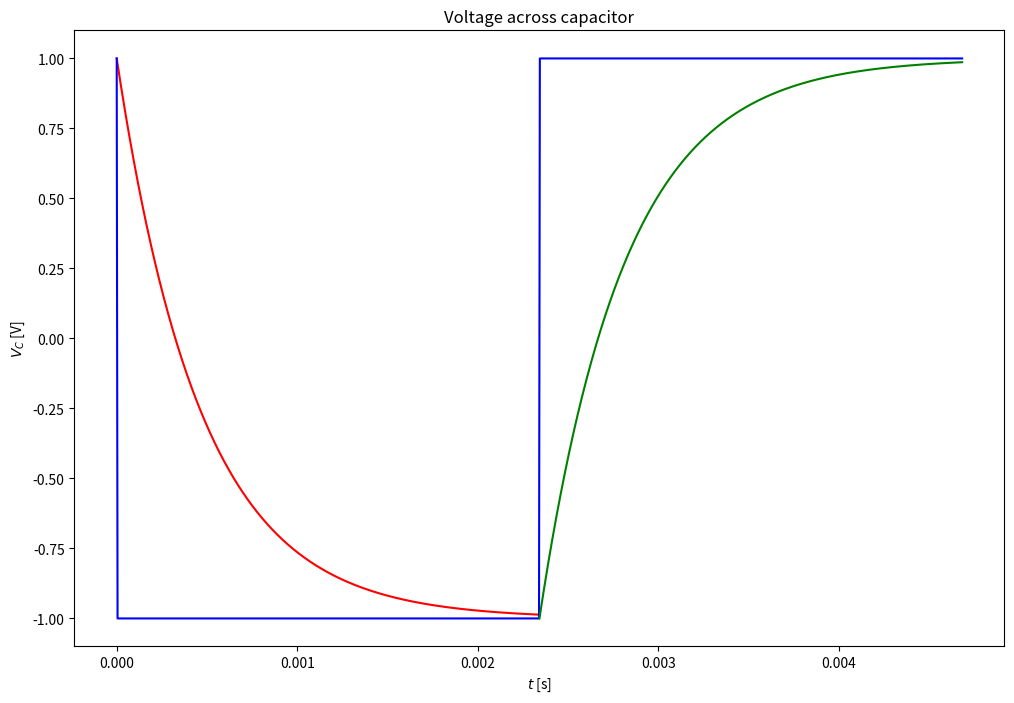

Write the Python code that produced this figure.
# =============================================================================
# Modelling of RC-circuit
# =============================================================================

import matplotlib.pyplot as plt
import numpy as np

# =============================================================================
# Voltage drop across capacitor as a function of time
# =============================================================================

R = 4732
C = 98.98 * 10**(-9)
tau = R*C
V0 = 2

V = 4

t_vc  = np.linspace(0, 5*tau, 1000)

V_C = np.exp(-t_vc/tau)*V0 - V0/2

t_vt = np.linspace(0*tau, 5*tau, 1000)

V_t = V0 + (V0 - V)*np.exp(-t_vt/tau) - V0/2

# =============================================================================
# Square wave
# =============================================================================

t_sqwave = np.linspace(0, 10*tau, 1000)

sqwave = np.piecewise(t_sqwave, 
                      [t_sqwave > 5*tau, t_sqwave < 5*tau, t_sqwave == 0], 
                      [V0/2, -V0/2, V0/2])

# =============================================================================
# Plotting
# =============================================================================

plt.figure(figsize = (12, 8))
plt.plot(t_vc, V_C, 'r-', t_sqwave, sqwave, 'b-', 5*tau + t_vt, V_t, 'g-')
plt.xlabel('$t$ [s]')
plt.ylabel('$V_C$ [V]')
plt.title('Voltage across capacitor')
# plt.savefig('Afladning_kapacitor.pdf')
